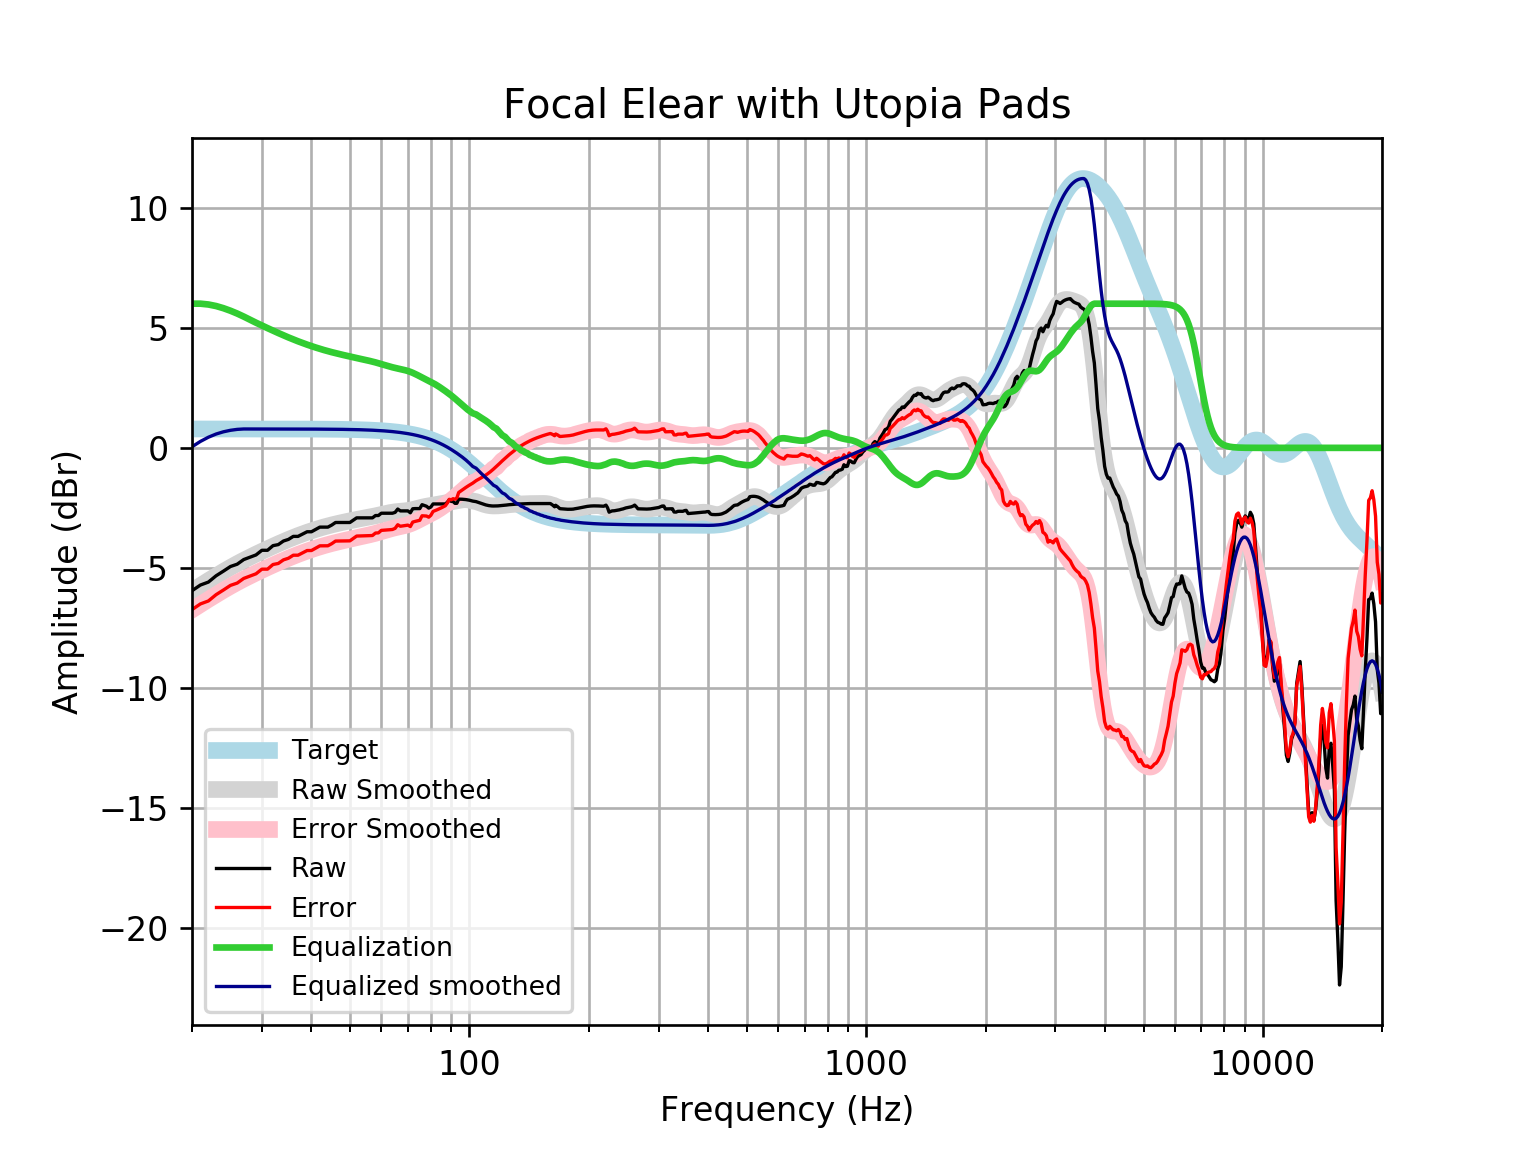

Values plotted in this chart, from the file beside it:
frequency, raw, error, smoothed, error_smoothed, equalization, equalized_raw, equalized_smoothed, target
20, -5.946, -6.732, -5.955, -6.741, 6, 0.05423, 0.04472, 0.7859
21, -5.709, -6.495, -5.732, -6.518, 6.0, 0.2909, 0.2678, 0.7859
22, -5.585, -6.371, -5.523, -6.308, 5.966, 0.3803, 0.4431, 0.7858
23, -5.323, -6.109, -5.326, -6.112, 5.902, 0.5782, 0.5753, 0.7858
24, -5.131, -5.916, -5.144, -5.929, 5.812, 0.6812, 0.6682, 0.7858
25, -4.938, -5.723, -4.975, -5.761, 5.706, 0.7682, 0.7308, 0.7857
26, -4.841, -5.627, -4.82, -5.606, 5.589, 0.7479, 0.7691, 0.7857
27, -4.649, -5.434, -4.677, -5.463, 5.463, 0.8145, 0.7856, 0.7856
28, -4.552, -5.338, -4.545, -5.331, 5.331, 0.7788, 0.7855, 0.7855
29, -4.456, -5.241, -4.423, -5.208, 5.208, 0.7522, 0.7854, 0.7854
30, -4.263, -5.048, -4.307, -5.092, 5.092, 0.8293, 0.7852, 0.7852
31, -4.263, -5.048, -4.197, -4.982, 4.982, 0.7196, 0.785, 0.785
32, -4.07, -4.855, -4.093, -4.878, 4.878, 0.808, 0.7848, 0.7848
33, -4.026, -4.811, -3.994, -4.779, 4.779, 0.7525, 0.7846, 0.7846
34, -3.877, -4.661, -3.9, -4.684, 4.684, 0.8072, 0.7843, 0.7843
35, -3.81, -4.594, -3.812, -4.595, 4.595, 0.7857, 0.7839, 0.7839
36, -3.684, -4.468, -3.729, -4.512, 4.512, 0.828, 0.7835, 0.7835
37, -3.684, -4.467, -3.652, -4.435, 4.435, 0.7506, 0.783, 0.783
38, -3.588, -4.37, -3.581, -4.363, 4.363, 0.775, 0.7824, 0.7824
39, -3.491, -4.273, -3.514, -4.296, 4.296, 0.8045, 0.7818, 0.7818
40, -3.491, -4.272, -3.453, -4.234, 4.234, 0.7422, 0.781, 0.781
41, -3.395, -4.175, -3.395, -4.176, 4.176, 0.7805, 0.7801, 0.7801
42, -3.299, -4.078, -3.342, -4.121, 4.121, 0.8228, 0.7791, 0.7791
43, -3.299, -4.077, -3.293, -4.071, 4.071, 0.7725, 0.778, 0.7779
44, -3.299, -4.075, -3.248, -4.025, 4.025, 0.726, 0.7766, 0.7766
45, -3.213, -3.988, -3.206, -3.982, 3.982, 0.7687, 0.7752, 0.7751
46, -3.106, -3.879, -3.168, -3.942, 3.942, 0.8357, 0.7735, 0.7734
47, -3.106, -3.877, -3.132, -3.904, 3.904, 0.7981, 0.7715, 0.7715
48, -3.106, -3.875, -3.099, -3.868, 3.868, 0.7622, 0.7694, 0.7694
49, -3.106, -3.873, -3.067, -3.834, 3.834, 0.7278, 0.767, 0.767
50, -3.106, -3.87, -3.036, -3.8, 3.8, 0.6944, 0.7643, 0.7642
51, -3.009, -3.771, -3.007, -3.768, 3.768, 0.7586, 0.7612, 0.7612
52, -2.913, -3.671, -2.979, -3.737, 3.737, 0.8239, 0.7579, 0.7578
53, -2.913, -3.667, -2.953, -3.707, 3.707, 0.794, 0.7541, 0.7541
54, -2.913, -3.663, -2.928, -3.678, 3.678, 0.7649, 0.7499, 0.7499
55, -2.913, -3.658, -2.904, -3.649, 3.649, 0.736, 0.7453, 0.7453
56, -2.913, -3.653, -2.879, -3.62, 3.62, 0.7066, 0.7402, 0.7401
57, -2.913, -3.647, -2.854, -3.589, 3.589, 0.6759, 0.7345, 0.7345
58, -2.817, -3.545, -2.828, -3.557, 3.557, 0.7399, 0.7283, 0.7283
59, -2.817, -3.538, -2.801, -3.522, 3.522, 0.7059, 0.7215, 0.7215
60, -2.72, -3.434, -2.773, -3.487, 3.487, 0.7669, 0.714, 0.714
61, -2.72, -3.426, -2.745, -3.451, 3.451, 0.7312, 0.7058, 0.7058
62, -2.72, -3.417, -2.72, -3.416, 3.416, 0.6962, 0.6969, 0.6969
63, -2.72, -3.407, -2.696, -3.383, 3.383, 0.6632, 0.6871, 0.6871
64, -2.72, -3.397, -2.676, -3.353, 3.353, 0.6328, 0.6765, 0.6765
65, -2.685, -3.35, -2.661, -3.326, 3.326, 0.6406, 0.665, 0.665
66, -2.547, -3.199, -2.648, -3.301, 3.301, 0.7542, 0.6525, 0.6525
67, -2.624, -3.263, -2.638, -3.277, 3.277, 0.6537, 0.639, 0.639
68, -2.624, -3.248, -2.629, -3.254, 3.254, 0.6301, 0.6244, 0.6244
69, -2.624, -3.232, -2.619, -3.228, 3.228, 0.6043, 0.6087, 0.6087
70, -2.624, -3.216, -2.606, -3.198, 3.198, 0.5744, 0.5918, 0.5918
71, -2.701, -3.274, -2.589, -3.163, 3.163, 0.462, 0.5736, 0.5736
72, -2.535, -3.089, -2.568, -3.122, 3.122, 0.5872, 0.5541, 0.5541
73, -2.527, -3.061, -2.544, -3.077, 3.077, 0.5496, 0.5333, 0.5333
74, -2.527, -3.038, -2.518, -3.029, 3.029, 0.5013, 0.511, 0.511
75, -2.527, -3.015, -2.492, -2.979, 2.979, 0.4518, 0.4873, 0.4873
76, -2.365, -2.827, -2.468, -2.93, 2.93, 0.5655, 0.462, 0.4621
77, -2.395, -2.831, -2.447, -2.882, 2.882, 0.4867, 0.4352, 0.4353
78, -2.431, -2.838, -2.429, -2.836, 2.836, 0.4049, 0.4068, 0.4068
79, -2.508, -2.885, -2.413, -2.79, 2.79, 0.2818, 0.3767, 0.3768
... 553 more rows
